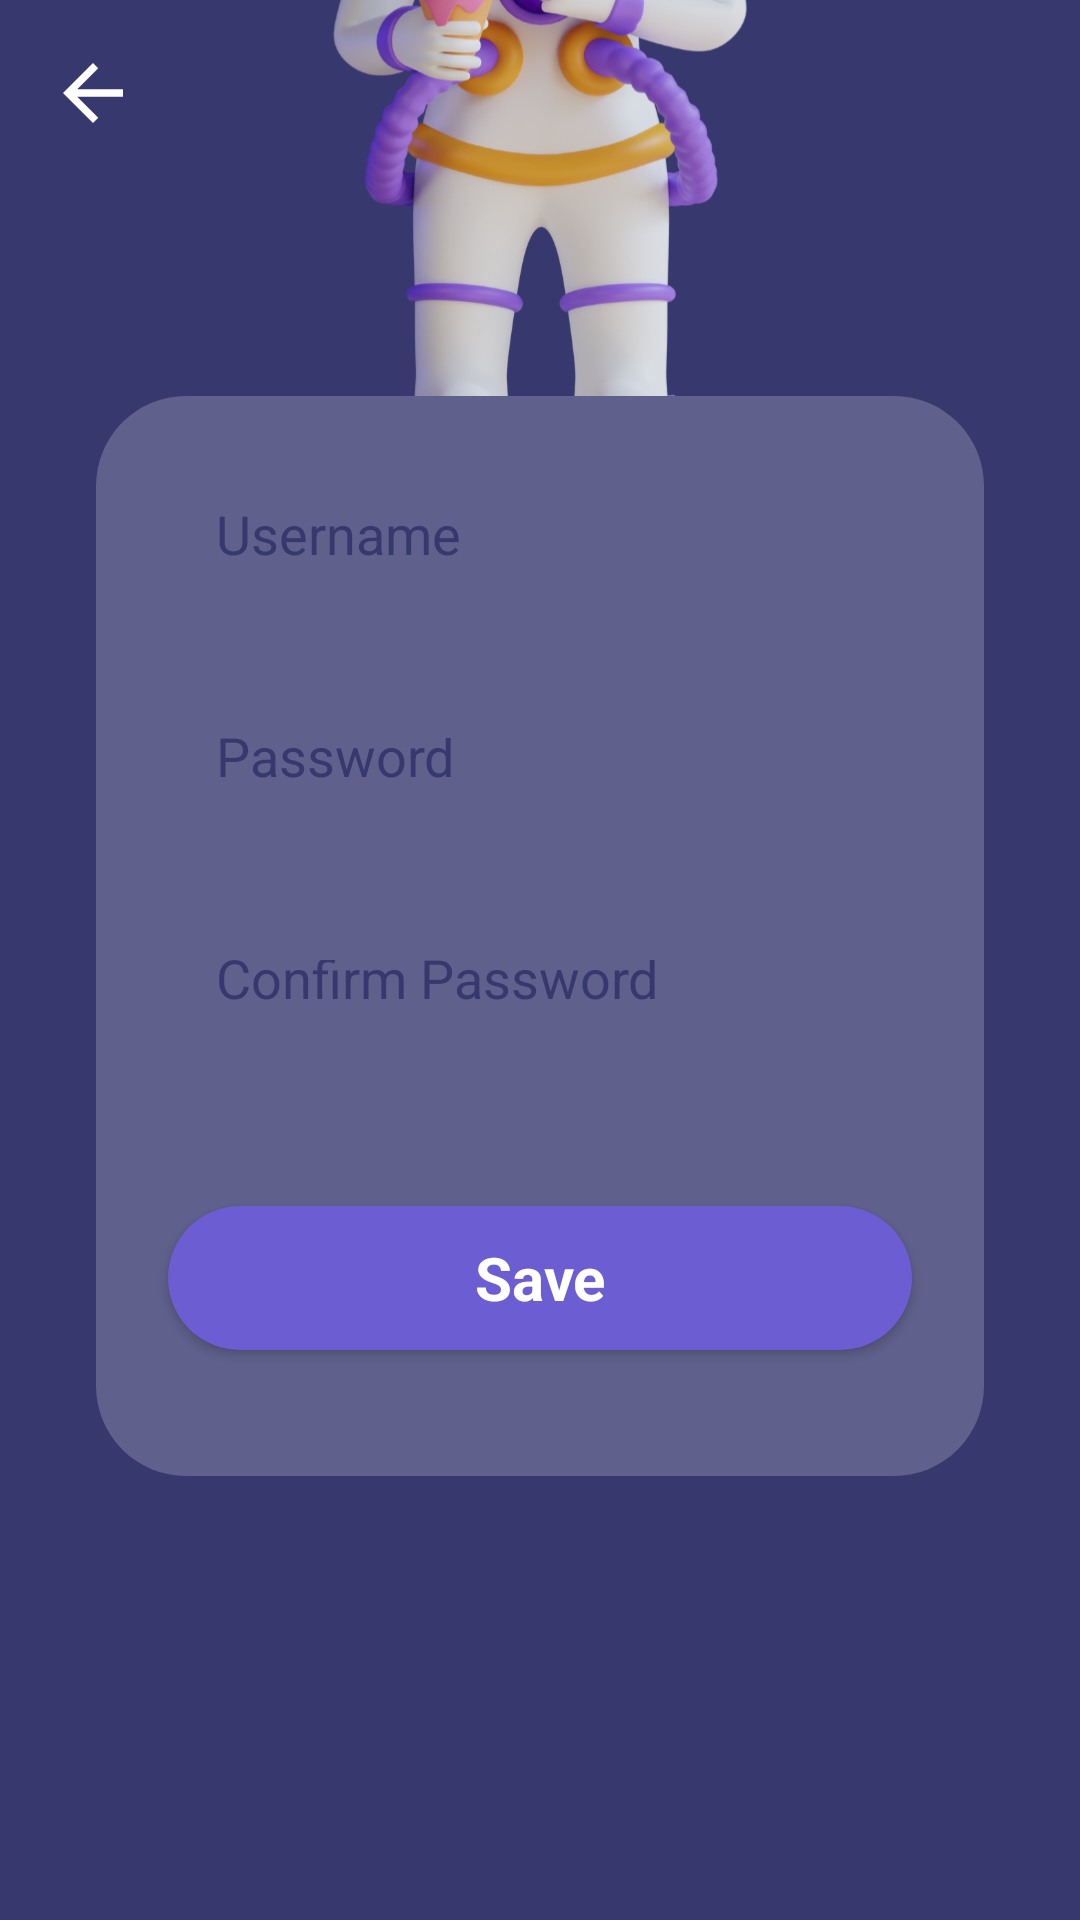

This screen was rendered from an Android layout file. Write that file and the resources it references.
<!-- AndroidManifest.xml: activity theme Theme.Stunting.NoActionBar -->
<!-- res/layout/activity_profile_edit.xml -->
<?xml version="1.0" encoding="utf-8"?>
<androidx.constraintlayout.widget.ConstraintLayout xmlns:android="http://schemas.android.com/apk/res/android"
    xmlns:app="http://schemas.android.com/apk/res-auto"
    xmlns:tools="http://schemas.android.com/tools"
    android:layout_width="match_parent"
    android:layout_height="match_parent"
    android:background="@color/secondary">

    <ImageView
        android:id="@+id/imageView12"
        android:layout_width="wrap_content"
        android:layout_height="wrap_content"
        app:layout_constraintEnd_toEndOf="parent"
        app:layout_constraintStart_toStartOf="parent"
        app:layout_constraintTop_toTopOf="parent"
        app:srcCompat="@drawable/back_3" />

    <ImageView
        android:id="@+id/btnBack"
        android:layout_width="30dp"
        android:layout_height="30dp"
        android:layout_marginStart="16dp"
        android:layout_marginTop="16dp"
        app:layout_constraintStart_toStartOf="parent"
        app:layout_constraintTop_toTopOf="parent"
        app:srcCompat="?attr/actionModeCloseDrawable"
        app:tint="@color/white" />

    <ImageView
        android:id="@+id/imageView13"
        android:layout_width="wrap_content"
        android:layout_height="wrap_content"
        app:layout_constraintBottom_toBottomOf="@+id/imageView12"
        app:layout_constraintEnd_toEndOf="@+id/imageView12"
        app:layout_constraintStart_toStartOf="@+id/imageView12"
        app:layout_constraintTop_toTopOf="@+id/imageView12"
        app:srcCompat="@drawable/logo3" />

    <LinearLayout
        android:layout_width="match_parent"
        android:layout_height="360dp"
        android:layout_marginStart="32dp"
        android:layout_marginEnd="32dp"
        android:layout_marginBottom="16dp"
        android:background="@drawable/backgorund_purple"
        android:orientation="vertical"
        app:layout_constraintBottom_toBottomOf="parent"
        app:layout_constraintEnd_toEndOf="parent"
        app:layout_constraintStart_toStartOf="parent"
        app:layout_constraintTop_toBottomOf="@+id/imageView12">

        <EditText
            android:id="@+id/editUsername"
            android:layout_width="match_parent"
            android:layout_height="50dp"
            android:layout_marginStart="24dp"
            android:layout_marginTop="24dp"
            android:layout_marginEnd="24dp"
            android:background="@drawable/search_main"
            android:ems="10"
            android:hint="Username"
            android:inputType="textPersonName"
            android:padding="16dp"
            android:textColor="@color/primary"
            android:textColorHint="@color/secondary" />

        <EditText
            android:id="@+id/editPassword"
            android:layout_width="match_parent"
            android:layout_height="50dp"
            android:layout_marginStart="24dp"
            android:layout_marginTop="24dp"
            android:layout_marginEnd="24dp"
            android:background="@drawable/search_main"
            android:ems="10"
            android:hint="Password"
            android:inputType="textPassword"
            android:padding="16dp"
            android:textColor="@color/primary"
            android:textColorHint="@color/secondary" />

        <EditText
            android:id="@+id/editPassword2"
            android:layout_width="match_parent"
            android:layout_height="50dp"
            android:layout_marginStart="24dp"
            android:layout_marginTop="24dp"
            android:layout_marginEnd="24dp"
            android:background="@drawable/search_main"
            android:ems="10"
            android:hint="Confirm Password"
            android:inputType="textPassword"
            android:padding="16dp"
            android:textColor="@color/primary"
            android:textColorHint="@color/secondary" />

        <Button
            android:id="@+id/btnSave"
            style="@android:style/Widget.Button"
            android:layout_width="match_parent"
            android:layout_height="wrap_content"
            android:layout_marginStart="24dp"
            android:layout_marginTop="48dp"
            android:layout_marginEnd="24dp"
            android:background="@drawable/button_background"
            android:text="Save"
            android:textColor="@color/white"
            android:textSize="20sp"
            android:textStyle="bold" />
    </LinearLayout>

</androidx.constraintlayout.widget.ConstraintLayout>
<!-- resources referenced by this layout -->
<resources>
  <color name="primary">#6C5DD2</color>
  <color name="secondary">#37386e</color>
  <color name="white">#FFFFFFFF</color>
  <!-- drawable backgorund_purple (drawable) -->
  <?xml version="1.0" encoding="utf-8"?>
  <selector xmlns:android="http://schemas.android.com/apk/res/android">
      <item>
         <shape android:shape="rectangle">
            <solid android:color="#5F608B" />
            <corners android:radius="30dp" />
           </shape>
      </item>
  </selector>
  <!-- drawable button_background (drawable) -->
  <?xml version="1.0" encoding="utf-8"?>
  <selector xmlns:android="http://schemas.android.com/apk/res/android">
  <item>
      <shape android:shape="rectangle">
          <solid android:color="#6C5DD2" />
          <corners android:radius="56dp" />
      </shape>
  </item>
  </selector>
  <!-- drawable logo3: png bitmap (drawable-hdpi, 109978 bytes) -->
  <style name="Theme.Stunting.NoActionBar">
          <item name="windowActionBar">false</item>
          <item name="windowNoTitle">true</item>
      </style>
</resources>
